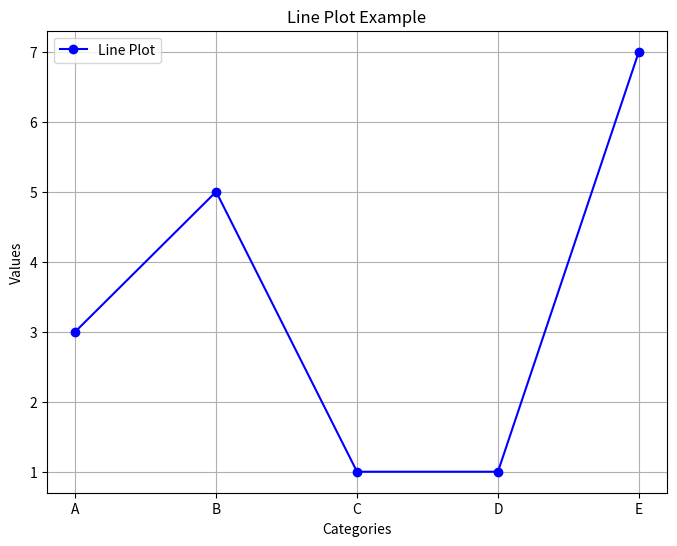
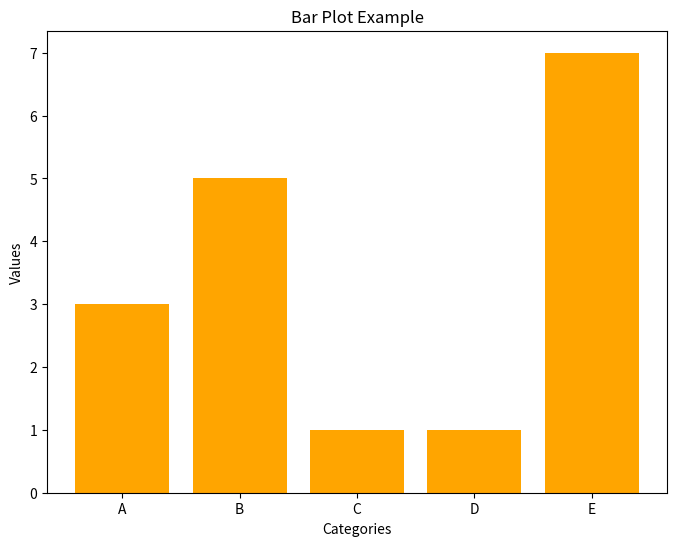
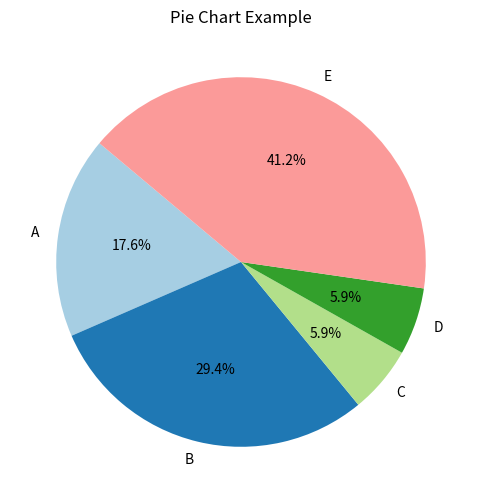

Generate these figures, in order, with matplotlib:
# Importing the required libraries
import matplotlib.pyplot as plt
import numpy as np

# Step 1: Create a Random Dataset
# Generate random data for plotting
categories = ['A', 'B', 'C', 'D', 'E']
values = np.random.randint(1, 10, size=5)  # Random values between 1 and 10

# Step 2: Line Plot
# Creating a line plot
plt.figure(figsize=(8, 6))
plt.plot(categories, values, marker='o', linestyle='-', color='b', label='Line Plot')
plt.title('Line Plot Example')
plt.xlabel('Categories')
plt.ylabel('Values')
plt.legend()
plt.grid(True)
plt.show()

# Step 3: Bar Plot
# Creating a bar plot
plt.figure(figsize=(8, 6))
plt.bar(categories, values, color='orange')
plt.title('Bar Plot Example')
plt.xlabel('Categories')
plt.ylabel('Values')
plt.show()

# Step 4: Pie Chart
# Creating a pie chart
plt.figure(figsize=(8, 6))
plt.pie(values, labels=categories, autopct='%1.1f%%', startangle=140, colors=plt.cm.Paired.colors)
plt.title('Pie Chart Example')
plt.show()

